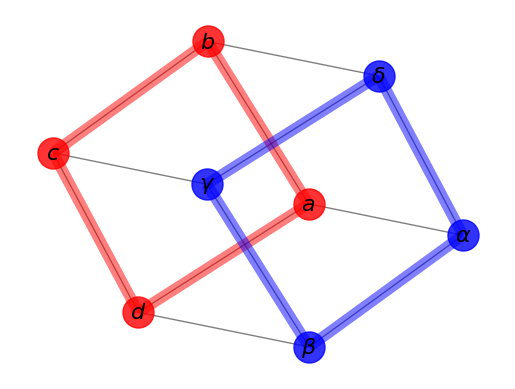

The matplotlib source for this figure:
#!/usr/bin/env python
"""
Draw a graph with matplotlib, color by degree.

You must have matplotlib for this to work.
"""
__author__ = """Aric Hagberg (hagberg@lanl.gov)"""


import matplotlib.pyplot as plt
import networkx as nx

G=nx.cubical_graph()
pos=nx.spring_layout(G) # positions for all nodes

# nodes
nx.draw_networkx_nodes(G,pos,
                       nodelist=[0,1,2,3],
                       node_color='r',
                       node_size=500,
                   alpha=0.8)
nx.draw_networkx_nodes(G,pos,
                       nodelist=[4,5,6,7],
                       node_color='b',
                       node_size=500,
                   alpha=0.8)

# edges
nx.draw_networkx_edges(G,pos,width=1.0,alpha=0.5)
nx.draw_networkx_edges(G,pos,
                       edgelist=[(0,1),(1,2),(2,3),(3,0)],
                       width=8,alpha=0.5,edge_color='r')
nx.draw_networkx_edges(G,pos,
                       edgelist=[(4,5),(5,6),(6,7),(7,4)],
                       width=8,alpha=0.5,edge_color='b')


# some math labels
labels={}
labels[0]=r'$a$'
labels[1]=r'$b$'
labels[2]=r'$c$'
labels[3]=r'$d$'
labels[4]=r'$\alpha$'
labels[5]=r'$\beta$'
labels[6]=r'$\gamma$'
labels[7]=r'$\delta$'
nx.draw_networkx_labels(G,pos,labels,font_size=16)

plt.axis('off')
plt.savefig("labels_and_colors.png") # save as png
plt.show() # display
